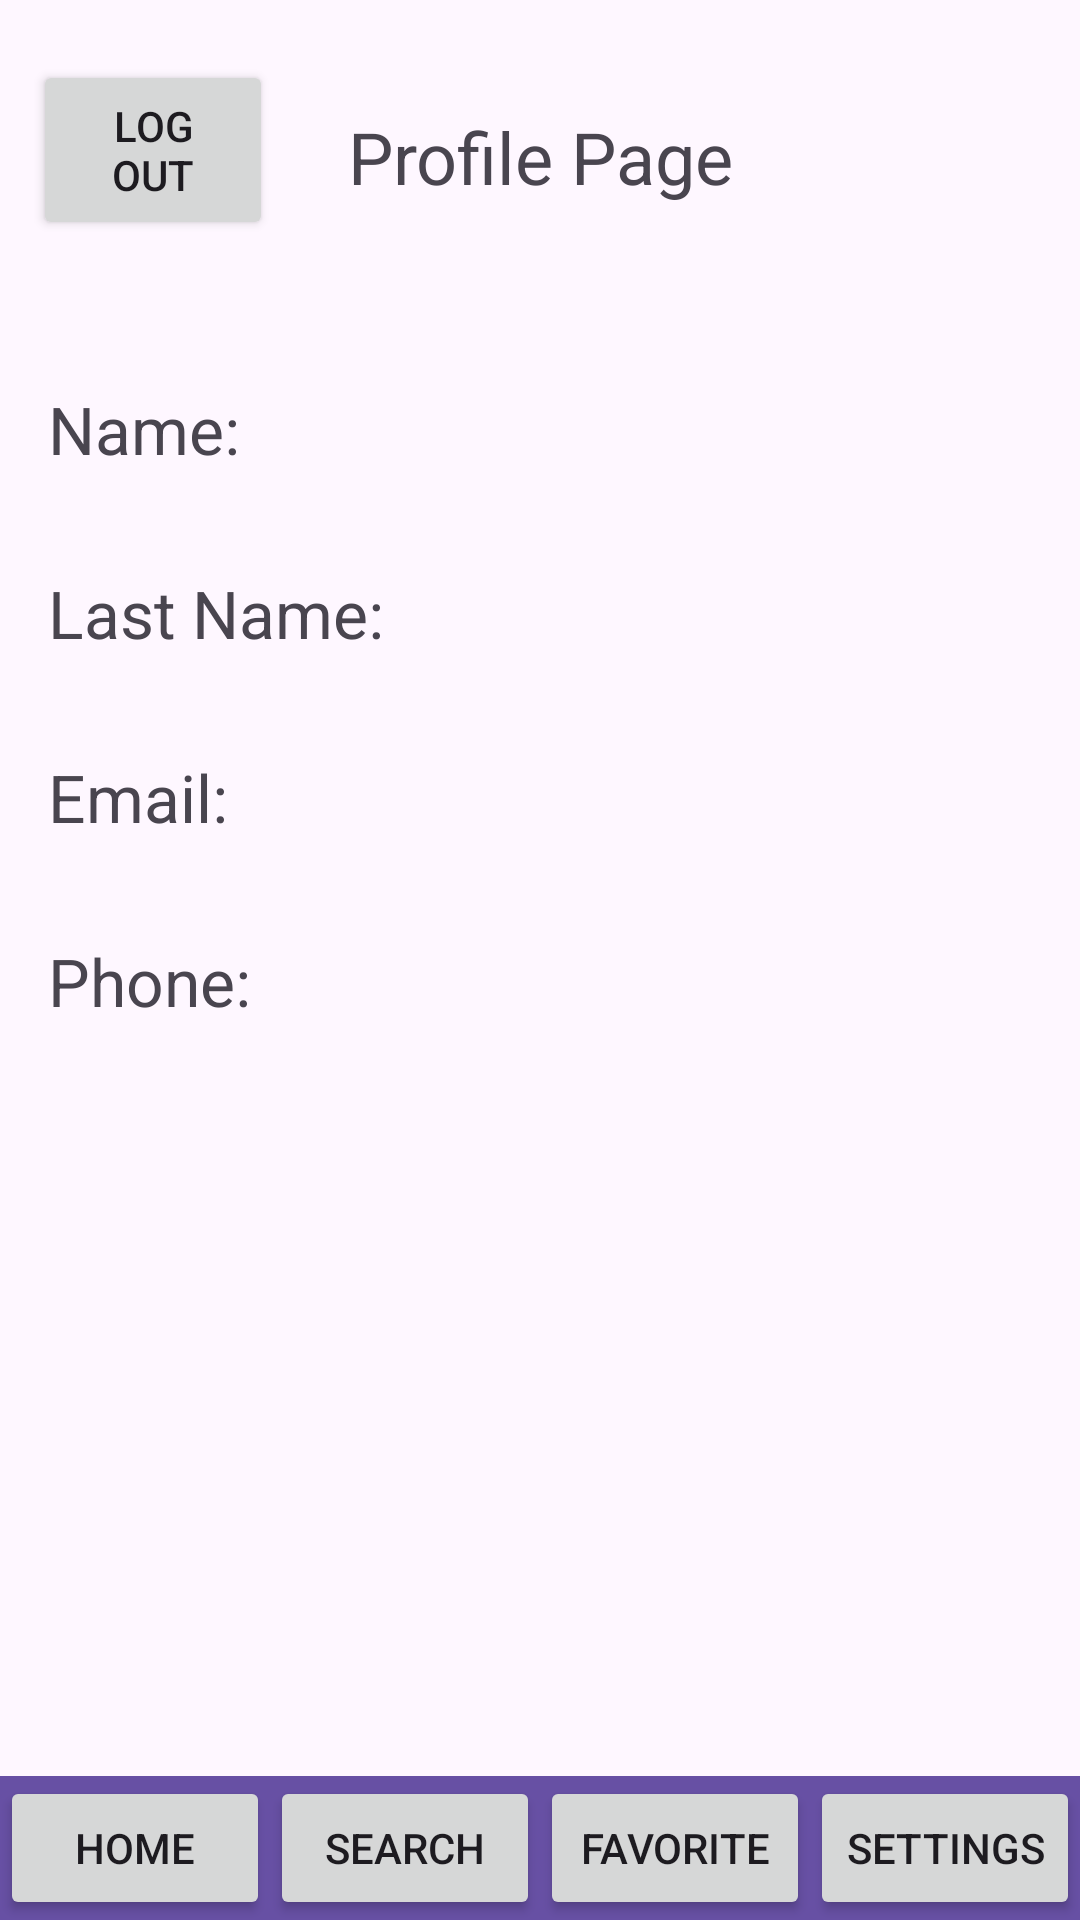

The Android layout XML behind this screen, and the referenced resources:
<!-- AndroidManifest.xml: application theme Theme.M13_Project -->
<!-- res/layout/activity_settings.xml -->
<?xml version="1.0" encoding="utf-8"?>
<androidx.constraintlayout.widget.ConstraintLayout
    xmlns:android="http://schemas.android.com/apk/res/android"
    xmlns:app="http://schemas.android.com/apk/res-auto"
    xmlns:tools="http://schemas.android.com/tools"
    android:layout_width="match_parent"
    android:layout_height="match_parent"
    tools:context=".SettingsActivity">

    <TextView
        android:id="@+id/textViewTitle"
        android:layout_width="wrap_content"
        android:layout_height="wrap_content"
        android:layout_marginStart="16dp"
        android:layout_marginTop="36dp"
        android:layout_marginEnd="16dp"
        android:text="Profile Page"
        android:textSize="24sp"
        app:layout_constraintEnd_toEndOf="parent"
        app:layout_constraintStart_toStartOf="parent"
        app:layout_constraintTop_toTopOf="parent" />

    <Button
        android:id="@+id/buttonLogout"
        android:layout_width="80dp"
        android:layout_height="60dp"
        android:layout_marginTop="20dp"
        android:text="Log out"
        app:layout_constraintEnd_toStartOf="@+id/textViewTitle"
        app:layout_constraintHorizontal_bias="0.301"
        app:layout_constraintStart_toStartOf="parent"
        app:layout_constraintTop_toTopOf="parent"
        app:layout_constraintVertical_bias="0.0" />

    <TextView
        android:id="@+id/textViewName"
        android:layout_width="wrap_content"
        android:layout_height="wrap_content"
        android:layout_marginStart="16dp"
        android:layout_marginTop="60dp"
        android:text="Name: "
        android:textSize="22sp"
        app:layout_constraintStart_toStartOf="parent"
        app:layout_constraintTop_toBottomOf="@id/textViewTitle" />

    <TextView
        android:id="@+id/textViewLastName"
        android:layout_width="wrap_content"
        android:layout_height="wrap_content"
        android:layout_marginStart="16dp"
        android:layout_marginTop="32dp"
        android:text="Last Name: "
        android:textSize="22sp"
        app:layout_constraintStart_toStartOf="parent"
        app:layout_constraintTop_toBottomOf="@id/textViewName" />

    <TextView
        android:id="@+id/textViewEmail"
        android:layout_width="wrap_content"
        android:layout_height="wrap_content"
        android:layout_marginStart="16dp"
        android:layout_marginTop="32dp"
        android:text="Email: "
        android:textSize="22sp"
        app:layout_constraintStart_toStartOf="parent"
        app:layout_constraintTop_toBottomOf="@id/textViewLastName" />

    <TextView
        android:id="@+id/textViewPhone"
        android:layout_width="wrap_content"
        android:layout_height="wrap_content"
        android:layout_marginStart="16dp"
        android:layout_marginTop="32dp"
        android:text="Phone: "
        android:textSize="22sp"
        app:layout_constraintStart_toStartOf="parent"
        app:layout_constraintTop_toBottomOf="@id/textViewEmail" />

    <LinearLayout
        android:id="@+id/bottom_navigation"
        android:layout_width="match_parent"
        android:layout_height="wrap_content"
        android:orientation="horizontal"
        android:background="?attr/colorPrimary"
        app:layout_constraintBottom_toBottomOf="parent"
        app:layout_constraintEnd_toEndOf="parent"
        app:layout_constraintStart_toStartOf="parent">

        <Button
            android:id="@+id/navigation_home"
            android:layout_width="0dp"
            android:layout_height="wrap_content"
            android:layout_weight="1"
            android:text="Home" />

        <Button
            android:id="@+id/navigation_cart"
            android:layout_width="0dp"
            android:layout_height="wrap_content"
            android:layout_weight="1"
            android:text="Search" />

        <Button
            android:id="@+id/navigation_favorite"
            android:layout_width="0dp"
            android:layout_height="wrap_content"
            android:layout_weight="1"
            android:text="Favorite" />

        <Button
            android:id="@+id/navigation_settings"
            android:layout_width="0dp"
            android:layout_height="wrap_content"
            android:layout_weight="1"
            android:text="Settings" />
    </LinearLayout>

</androidx.constraintlayout.widget.ConstraintLayout>
<!-- resources referenced by this layout -->
<resources>
  <style name="Theme.M13_Project" parent="Base.Theme.M13_Project" />
  <style name="Base.Theme.M13_Project" parent="Theme.Material3.DayNight.NoActionBar">
          
          
      </style>
</resources>
